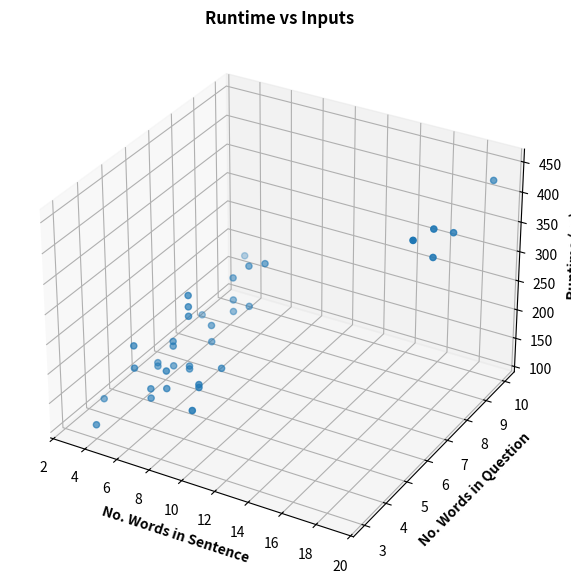

Recreate this plot in Python.
# Import libraries
from mpl_toolkits import mplot3d
import numpy as np
import matplotlib.pyplot as plt

len_sentence = [7,7,7,7,19,19,19,19,19,7,5,7,8,5,5,4,6,9,9,5,5,6,6,6,7,7,6,3,7,7,7,7,8,5,9,10,9]
len_question = [4,7,4,5,7,6,7,8,10,5,5,5,7,7,9,3,4,7,4,4,5,5,5,5,6,7,4,4,7,5,5,6,7,4,4,3,5]
us = [199,203,169,275,435,447,389,399,426,169,157,174,220,181,222,115,160,301,193,187,163,208,166,200,183,223,144,117,261,294,259,211,289,225,188,192,187]


print(len(len_sentence))
print(len(len_question))
print(len(us))

# Creating figure
fig = plt.figure(figsize = (10, 7))
ax = plt.axes(projection ="3d")
 
# Add x, y gridlines
ax.grid(b = True, color ='grey',
        linestyle ='-.', linewidth = 0.3,
        alpha = 0.2)

# Creating plot
# ax.scatter3D(len_sentence, len_question, us, color = "green")
# Creating plot
# Creating color map
my_cmap = plt.get_cmap('hsv')

x = len_sentence
y = len_question
z = us
sctt = ax.scatter3D(x, y, z)
 

plt.title("Runtime vs Inputs", fontweight ='bold')
ax.set_xlabel('No. Words in Sentence', fontweight ='bold')
ax.set_ylabel('No. Words in Question', fontweight ='bold')
ax.set_zlabel('Runtime (us)', fontweight ='bold')
 
# fig.colorbar(sctt, ax = ax, shrink = 0.5, aspect = 5)

# show plot
plt.show()